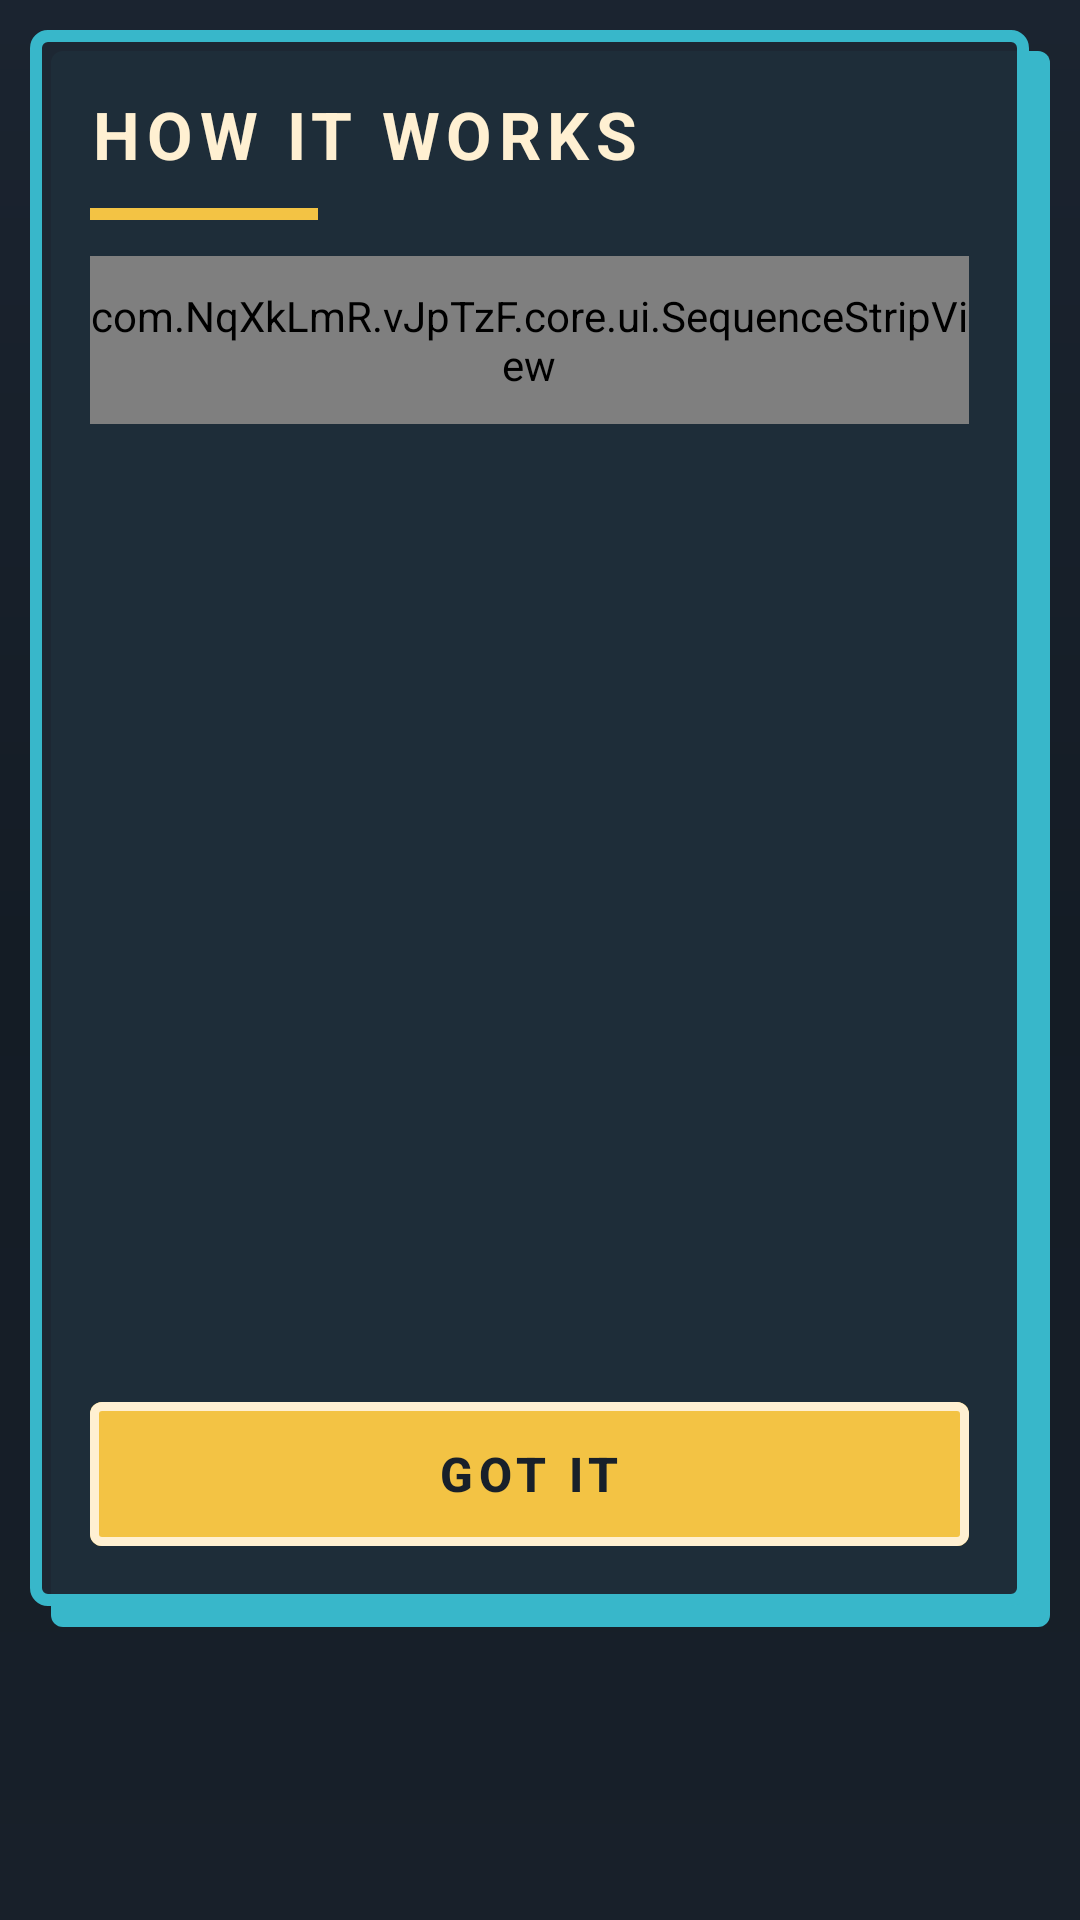

Write the Android layout XML for this screen, with the resource values it uses.
<!-- AndroidManifest.xml: application theme Theme.ChikoRoadPulse -->
<!-- res/layout/dialog_tutorial.xml -->
<?xml version="1.0" encoding="utf-8"?>
<RelativeLayout xmlns:android="http://schemas.android.com/apk/res/android"
    android:layout_width="match_parent"
    android:layout_height="wrap_content"
    android:padding="10dp">

    <LinearLayout
        android:id="@+id/tutorial_dialog_body"
        android:layout_width="match_parent"
        android:layout_height="wrap_content"
        android:background="@drawable/dialog_block_cyan"
        android:orientation="vertical"
        android:paddingStart="@dimen/dialog_padding"
        android:paddingTop="@dimen/dialog_padding"
        android:paddingEnd="27dp"
        android:paddingBottom="27dp">

        <TextView
            android:id="@+id/tutorial_dialog_title"
            android:layout_width="wrap_content"
            android:layout_height="wrap_content"
            android:text="@string/dialog_tutorial_title"
            android:textAppearance="@style/TextAppearance.App.Headline"
            android:textSize="22sp" />

        <View
            android:layout_width="76dp"
            android:layout_height="@dimen/dialog_title_rule_height"
            android:layout_marginTop="10dp"
            android:background="@drawable/rule_amber"
            android:importantForAccessibility="no" />

        <com.NqXkLmR.vJpTzF.core.ui.SequenceStripView
            android:id="@+id/tutorial_dialog_strip"
            android:layout_width="match_parent"
            android:layout_height="@dimen/sequence_strip_height"
            android:layout_marginTop="12dp" />

        <androidx.recyclerview.widget.RecyclerView
            android:id="@+id/tutorial_dialog_list"
            android:layout_width="match_parent"
            android:layout_height="@dimen/dialog_tutorial_list_height"
            android:layout_marginTop="8dp"
            android:clipToPadding="false"
            android:overScrollMode="never" />

        <com.google.android.material.button.MaterialButton
            android:id="@+id/tutorial_dialog_confirm"
            style="@style/Widget.App.Button.Primary"
            android:layout_width="match_parent"
            android:layout_height="@dimen/touch_min"
            android:layout_marginTop="18dp"
            android:text="@string/dialog_tutorial_confirm"
            android:textSize="16sp" />

    </LinearLayout>

</RelativeLayout>
<!-- resources referenced by this layout -->
<resources>
  <dimen name="dialog_padding">20dp</dimen>
  <dimen name="dialog_title_rule_height">4dp</dimen>
  <dimen name="dialog_tutorial_list_height">300dp</dimen>
  <dimen name="sequence_strip_height">56dp</dimen>
  <dimen name="touch_min">48dp</dimen>
  <!-- drawable dialog_block_cyan (drawable) -->
  <?xml version="1.0" encoding="utf-8"?>
  <layer-list xmlns:android="http://schemas.android.com/apk/res/android">
      <item android:left="7dp" android:top="7dp">
          <shape android:shape="rectangle">
              <solid android:color="#38B7CA" />
              <corners android:radius="4dp" />
          </shape>
      </item>
      <item android:right="7dp" android:bottom="7dp">
          <shape android:shape="rectangle">
              <solid android:color="#F51E2834" />
              <stroke android:width="4dp" android:color="#38B7CA" />
              <corners android:radius="4dp" />
          </shape>
      </item>
  </layer-list>
  <!-- drawable rule_amber (drawable) -->
  <?xml version="1.0" encoding="utf-8"?>
  <shape xmlns:android="http://schemas.android.com/apk/res/android" android:shape="rectangle">
      <solid android:color="#F3C344" />
  </shape>
  <string name="dialog_tutorial_confirm">GOT IT</string>
  <string name="dialog_tutorial_title">HOW IT WORKS</string>
  <style name="TextAppearance.App.Headline" parent="TextAppearance.Material3.HeadlineSmall">
          <item name="android:textSize">26sp</item>
          <item name="android:textStyle">bold</item>
          <item name="android:textAllCaps">true</item>
          <item name="android:letterSpacing">0.10</item>
          <item name="android:textColor">@color/text_primary</item>
      </style>
  <style name="Widget.App.Button.Primary" parent="Widget.Material3.Button">
          <item name="android:minHeight">@dimen/touch_min</item>
          <item name="android:insetTop">0dp</item>
          <item name="android:insetBottom">0dp</item>
          <item name="android:textSize">20sp</item>
          <item name="android:textStyle">bold</item>
          <item name="android:textAllCaps">true</item>
          <item name="android:letterSpacing">0.12</item>
          <item name="android:textColor">@color/on_accent</item>
          <item name="backgroundTint">@color/accent_amber</item>
          <item name="cornerRadius">@dimen/block_radius</item>
          <item name="strokeColor">@color/text_primary</item>
          <item name="strokeWidth">@dimen/block_border</item>
          <item name="elevation">0dp</item>
          <item name="rippleColor">@color/ripple_light</item>
      </style>
  <color name="text_primary">#FFF0D2</color>
  <color name="on_accent">#18202A</color>
  <color name="accent_amber">#F3C344</color>
  <dimen name="block_radius">4dp</dimen>
  <dimen name="block_border">3dp</dimen>
  <color name="ripple_light">#33FFF0D2</color>
  <color name="surface_raised">#2B3847</color>
  <color name="accent_cyan">#38B7CA</color>
  <color name="accent_lime">#84CC55</color>
  <color name="accent_coral">#E75C3B</color>
  <color name="surface">#1E2834</color>
  <color name="text_secondary">#C9BCA2</color>
  <color name="outline">#3A4553</color>
  <color name="bg_base">#18202A</color>
</resources>
